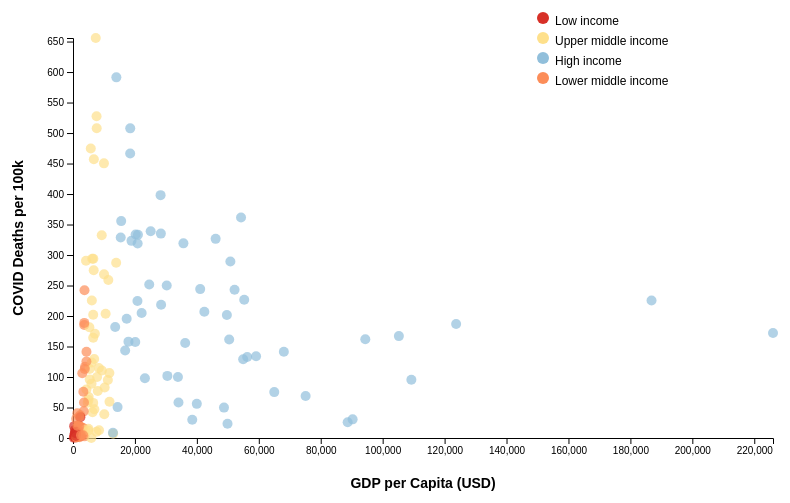
D3 v6 page, settled after 480 driven frames (8 s of simulated time); the page loaded 1 data file(s).


    const tooltip = d3.select("body")
      .append("div")
      .attr("class", "tooltip")
      .style("opacity", 0);

    d3.csv("final_merged_scene2.csv").then(function(data) {
      data.forEach(d => {
        d.GDPPerCapita = +d.GDPPerCapita;
        d.DeathRate = +d.DeathRate;
        d.Population = +d.Population;
        d.TotalDeaths = +d.TotalDeaths;
      });

      const colorScale = d3.scaleOrdinal()
      .domain(["Low income", "Lower middle income", "Upper middle income", "High income", "Unknown"])
      .range(["#d73027", "#fc8d59", "#fee08b", "#91bfdb", "#cccccc"]);


      const filtered = data.filter(d => !isNaN(d.GDPPerCapita) && !isNaN(d.DeathRate));

      const margin = {top: 40, right: 20, bottom: 60, left: 80},
            width = 800 - margin.left - margin.right,
            height = 500 - margin.top - margin.bottom;

      const svg = d3.select("svg")
        .append("g")
        .attr("transform", `translate(${margin.left},${margin.top})`);

      const legend = d3.select("svg")
        .append("g")
        .attr("transform", `translate(${width - 150}, 20)`); 

      const x = d3.scaleLinear()
        .domain([0, d3.max(filtered, d => d.GDPPerCapita)])
        .range([0, width]);

      const y = d3.scaleLinear()
        .domain([0, d3.max(filtered, d => d.DeathRate)])
        .range([height, 0]);

      svg.append("g")
        .attr("transform", `translate(0,${height})`)
        .call(d3.axisBottom(x));

      svg.append("g")
        .call(d3.axisLeft(y));

        svg.selectAll(".dot")
          .data(filtered)
          .enter()
          .append("circle")
          .attr("cx", d => x(d.GDPPerCapita))
          .attr("cy", d => y(d.DeathRate))
          .attr("r", 5)
          .attr("fill", d => colorScale(d.IncomeGroup))
          .attr("opacity", 0.7)
          .on("mouseover", function(event, d) {
            tooltip.transition().duration(200).style("opacity", 0.95);
            tooltip.html(
              `<b>${d.Country}</b><br>
               GDP per Capita: $${(+d.GDPPerCapita).toLocaleString()}<br>
               Deaths per 100k: ${(+d.DeathRate).toFixed(1)}<br>
               Total Deaths: ${(+d.TotalDeaths).toLocaleString()}<br>
               Population: ${(+d.Population).toLocaleString()}<br>
               Income Group: ${d.IncomeGroup}`
            )
            .style("left", (event.pageX + 10) + "px")
            .style("top", (event.pageY - 28) + "px");
          })
          .on("mouseout", function() {
            tooltip.transition().duration(300).style("opacity", 0);
          });

          const incomeGroups = Array.from(new Set(filtered.map(d => d.IncomeGroup)))
            .filter(d => d && d !== "Unknown");


          legend.selectAll("legendDots")
            .data(incomeGroups)
            .enter()
            .append("circle")
            .attr("cx", 0)
            .attr("cy", (d, i) => i * 20)
            .attr("r", 6)
            .style("fill", d => colorScale(d));

          legend.selectAll("legendLabels")
            .data(incomeGroups)
            .enter()
            .append("text")
            .attr("x", 12)
            .attr("y", (d, i) => i * 20 + 4)
            .text(d => d)
            .style("font-size", "12px")
            .attr("alignment-baseline", "middle");
  

      // Labels
      svg.append("text")
        .attr("x", width / 2)
        .attr("y", height + 50)
        .attr("text-anchor", "middle")
        .attr("class", "axis-label")
        .text("GDP per Capita (USD)");

      svg.append("text")
        .attr("x", -height / 2)
        .attr("y", -50)
        .attr("transform", "rotate(-90)")
        .attr("text-anchor", "middle")
        .attr("class", "axis-label")
        .text("COVID Deaths per 100k");
    });
    // Next Scene button
    document.getElementById("nextSceneBtn").addEventListener("click", function() {
    window.location.href = "scene3.html"; 
    });


    document.getElementById("prevSceneBtn").addEventListener("click", function() {
    window.location.href = "index.html"; 
    });

  

### data: final_merged_scene2.csv
Unnamed: 0.1, Unnamed: 0, Country, TotalDeaths, Code, GDPPerCapita, Population, DeathRate, IncomeGroup
0, 0, Afghanistan, 7896, AFG, 357.3, 40578842, 19.46, Low income
1, 1, Albania, 3598, ALB, 6846, 2777689, 129.5, Upper middle income
2, 2, Algeria, 6881, DZA, 4962, 45477389, 15.13, Upper middle income
3, 3, Andorra, 165, AND, 42414, 79705, 207, High income
4, 4, Angola, 1933, AGO, 2930, 35635029, 5.424, Lower middle income
5, 5, Antigua and Barbuda, 146, ATG, 20105, 92840, 157.3, High income
6, 6, Argentina, 130472, ARG, 13936, 45407904, 287.3, Upper middle income
7, 7, Armenia, 8727, ARM, 6572, 2969200, 293.9, Upper middle income
8, 8, Australia, 19574, AUS, 64997, 26014399, 75.24, High income
9, 9, Austria, 21970, AUT, 52177, 9041851, 243, High income
10, 10, Azerbaijan, 10138, AZE, 7771, 10141756, 99.96, Upper middle income
11, 11, Bahrain, 1553, BHR, 30471, 1524693, 101.9, High income
12, 12, Bangladesh, 29445, BGD, 2716, 169384897, 17.38, Lower middle income
13, 13, Barbados, 579, BRB, 22164, 282318, 205.1, High income
14, 14, Belarus, 7118, BLR, 7995, 9228071, 77.13, Upper middle income
15, 15, Belgium, 33814, BEL, 50822, 11680210, 289.5, High income
16, 16, Belize, 688, BLZ, 7068, 402733, 170.8, Upper middle income
17, 17, Benin, 163, BEN, 1266, 13759501, 1.185, Lower middle income
18, 18, Bhutan, 21, BTN, 3711, 780914, 2.689, Lower middle income
19, 19, Bolivia, 22365, BOL, 3644, 12077154, 185.2, Lower middle income
20, 20, Bosnia and Herzegovina, 16280, BIH, 7656, 3204802, 508, Upper middle income
21, 21, Botswana, 2801, BWA, 8329, 2439892, 114.8, Upper middle income
22, 22, Brazil, 699276, BRA, 9281, 210306415, 332.5, Upper middle income
23, 23, Bulgaria, 38228, BGR, 14000, 6465097, 591.3, High income
24, 24, Burkina Faso, 396, BFA, 836.1, 22509038, 1.759, Low income
25, 25, Burundi, 38, BDI, 250.6, 13321097, 0.2853, Low income
26, 26, Cabo Verde, 413, CPV, 4323, 519741, 79.46, Upper middle income
27, 27, Cambodia, 3056, KHM, 2325, 17201724, 17.77, Lower middle income
28, 28, Cameroon, 1965, CMR, 1605, 27632771, 7.111, Lower middle income
29, 29, Canada, 51720, CAN, 56257, 38935934, 132.8, High income
30, 30, Central African Republic, 113, CAF, 467.4, 5098039, 2.217, Low income
31, 31, Chad, 194, TCD, 966, 18455316, 1.051, Low income
32, 32, Chile, 64273, CHL, 15406, 19553036, 328.7, High income
33, 33, China, 101056, CHN, 12971, 1412175000, 7.156, Upper middle income
34, 34, Colombia, 142339, COL, 6680, 51737944, 275.1, Upper middle income
35, 35, Comoros, 161, COM, 1534, 834188, 19.3, Lower middle income
36, 36, Costa Rica, 9245, CRI, 13626, 5081765, 181.9, High income
37, 37, Cote d'Ivoire, 834, CIV, 2333, 30395002, 2.744, 
38, 38, Croatia, 17987, HRV, 18466, 3855641, 466.5, High income
39, 39, Cyprus, 1330, CYP, 33894, 1331370, 99.9, High income
40, 40, Czechia, 42491, CZE, 28282, 10672118, 398.1, High income
41, 41, Denmark, 8345, DNK, 68091, 5903037, 141.4, High income
42, 42, Djibouti, 189, DJI, 3133, 1137096, 16.62, Lower middle income
43, 43, Dominica, 74, DMA, 9324, 66826, 110.7, Upper middle income
44, 44, Dominican Republic, 4384, DOM, 10104, 11230734, 39.04, Upper middle income
45, 45, Ecuador, 36014, ECU, 6516, 17823897, 202.1, Upper middle income
46, 46, El Salvador, 4230, SLV, 5075, 6280319, 67.35, Upper middle income
47, 47, Equatorial Guinea, 183, GNQ, 7589, 1803545, 10.15, Upper middle income
48, 48, Estonia, 2946, EST, 28451, 1348840, 218.4, High income
49, 49, Eswatini, 1425, SWZ, 3890, 1218917, 116.9, Lower middle income
50, 50, Ethiopia, 7572, ETH, 1011, 125384287, 6.039, 
51, 51, Fiji, 883, FJI, 5405, 919422, 96.04, Upper middle income
52, 52, Finland, 8967, FIN, 50441, 5556106, 161.4, High income
53, 53, France, 166176, FRA, 41083, 68065015, 244.1, High income
54, 54, Gabon, 306, GAB, 8409, 2430747, 12.59, Upper middle income
55, 55, Georgia, 16971, GEO, 6730, 3712502, 457.1, Upper middle income
56, 56, Germany, 168935, DEU, 49686, 83797985, 201.6, High income
57, 57, Ghana, 1462, GHA, 2230, 33149152, 4.41, Lower middle income
58, 58, Greece, 34779, GRC, 20972, 10436882, 333.2, High income
59, 59, Grenada, 238, GRD, 10535, 116913, 203.6, Upper middle income
... 107 more rows